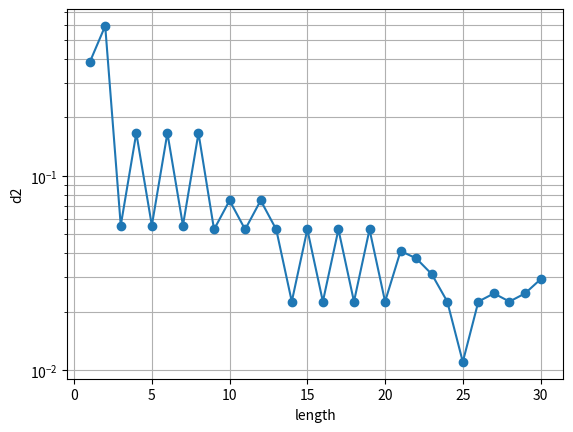

The matplotlib source for this figure:
import numpy as np                     #numpy λειτουργιες
from numpy.linalg import matrix_power  #να μπορω να βάζω δυνάμεις στους πίνακες
import random                          #να μπορω να παρω random τιμες
import matplotlib.pyplot as plt        #διαγραμματα



#γεννήτορες του braid word σ1 σ2 με βαση τα F και R moves
phi = (1 + np.sqrt(5)) / 2             #χρυσός λόγος 
R00 = np.exp(-4j * np.pi / 5)          #R moves 
R11 = np.exp( 3j * np.pi / 5)
sigma1 = np.array([[R00, 0],                  
                   [0,   R11]], dtype=complex)

sigma2 = np.array([[ (1/phi)*np.exp( 4j*np.pi/5), (1/np.sqrt(phi))*np.exp(-3j*np.pi/5)],
                   [ (1/np.sqrt(phi))*np.exp(-3j*np.pi/5),           -1/phi           ]],
                  dtype=complex)



#Ιδανικές πύλες που προσσεγίζω Η,Τ,Χ
# στόχος Hadamard
H = (1/np.sqrt(2)) * np.array([[1, 1],
                               [1,-1]], dtype=complex)
#στοχος Τ ή π/4
T = np.array([[1     ,          0        ],
              [0     ,np.exp(1j* np.pi/4)]], dtype=complex)
#στοχος X (απαραιτητη για CNOT)
X_gate = np.array([[0, 1],
                   [1, 0]])


#Μετρικές σφάλματος,  πιστότητα και error d2(για διαγραμμα σφαλμα/μηκος)
def Favg_unitaries(U, V):
    d = 2
    X = U.conj().T @ V
    Fp = (abs(np.trace(X))**2) / (d*d)
    return (d*Fp + 1)/(d+1)
def d2_from_Favg(Favg):
    Fp = (3.0*Favg - 1.0)/2.0
    if Fp<0.0:
        Fp = 0.0
    elif Fp > 1.0:
        Fp=1.0
    return np.sqrt(1.0 - np.sqrt(Fp))


#Βηματα
#υπολογίζω τους αντίστροφους ώστε να γλυτώσω πραξεις
S1   = sigma1
S1m1 = matrix_power(sigma1, -1)
S2   = sigma2
S2m1 = matrix_power(sigma2, -1)
#λεξικο με τους γεννητορες μου
STEP_MAT = {
    ('s1', +1): S1,
    ('s1', -1): S1m1,
    ('s2', +1): S2,
    ('s2', -1): S2m1,
}
#προσθηκη επομενου βήματος στο braidword
def apply_step(U, action):         #οπου action ενα tuple πχ ('s1', +1)
    return U @ STEP_MAT[action] 

#random δημιουργια της braidword

Runs = 100000            #θα εχω 10000 φορες να τρεξει για μηκος 1 , 100000 φορες για μηκος 2 κτλ
Max_steps = 30         #συνολικα ποσο μηκος θα εχω
Actions = [('s1', +1), ('s1', -1), ('s2', +1), ('s2', -1)]    

best_F_per_len = np.full(Max_steps, 0.0 , dtype= float)
best_word_per_len= [None] * Max_steps

for r in range(1, Runs + 1):
    U = np.eye(2, dtype=complex)
    word_steps = []
    steps_used = 0
    last = None 
    
    while steps_used < Max_steps:
        gen, power = random.choice(Actions)


        if last is not None and last[0] == gen and last [1] == -power:
            continue

        action = (gen, power)
        U = apply_step(U, action)
        word_steps.append(action)
        last = action
        steps_used += 1


        F_cur = Favg_unitaries(U, T)
        idx = steps_used - 1

        if F_cur > best_F_per_len[idx]:
            best_F_per_len[idx] = F_cur
            best_word_per_len[idx] = word_steps[:]

#μηκος για αξονα χ
lengths = np.arange(1, Max_steps+1)

#d2 απο τα καλυτερα Fidelity καθε μήκους για αξονα y
d2_vals = np.array([d2_from_Favg(f) for f in best_F_per_len])

#εκτύπωση αποτελεσμάτων
print("Best braidword per length:")
for L in [1, 2, 3, 5, 10, 20, Max_steps]:
    print(f"L={L:3d} best Favg={best_F_per_len[L-1]:.6f}")
    print(f"best word = {best_word_per_len[L-1]}")

#διαγραμμα
plt.semilogy(lengths, d2_vals,marker='o')
plt.xlabel('length')
plt.ylabel('d2')
plt.grid(True,which='both')
plt.show()
